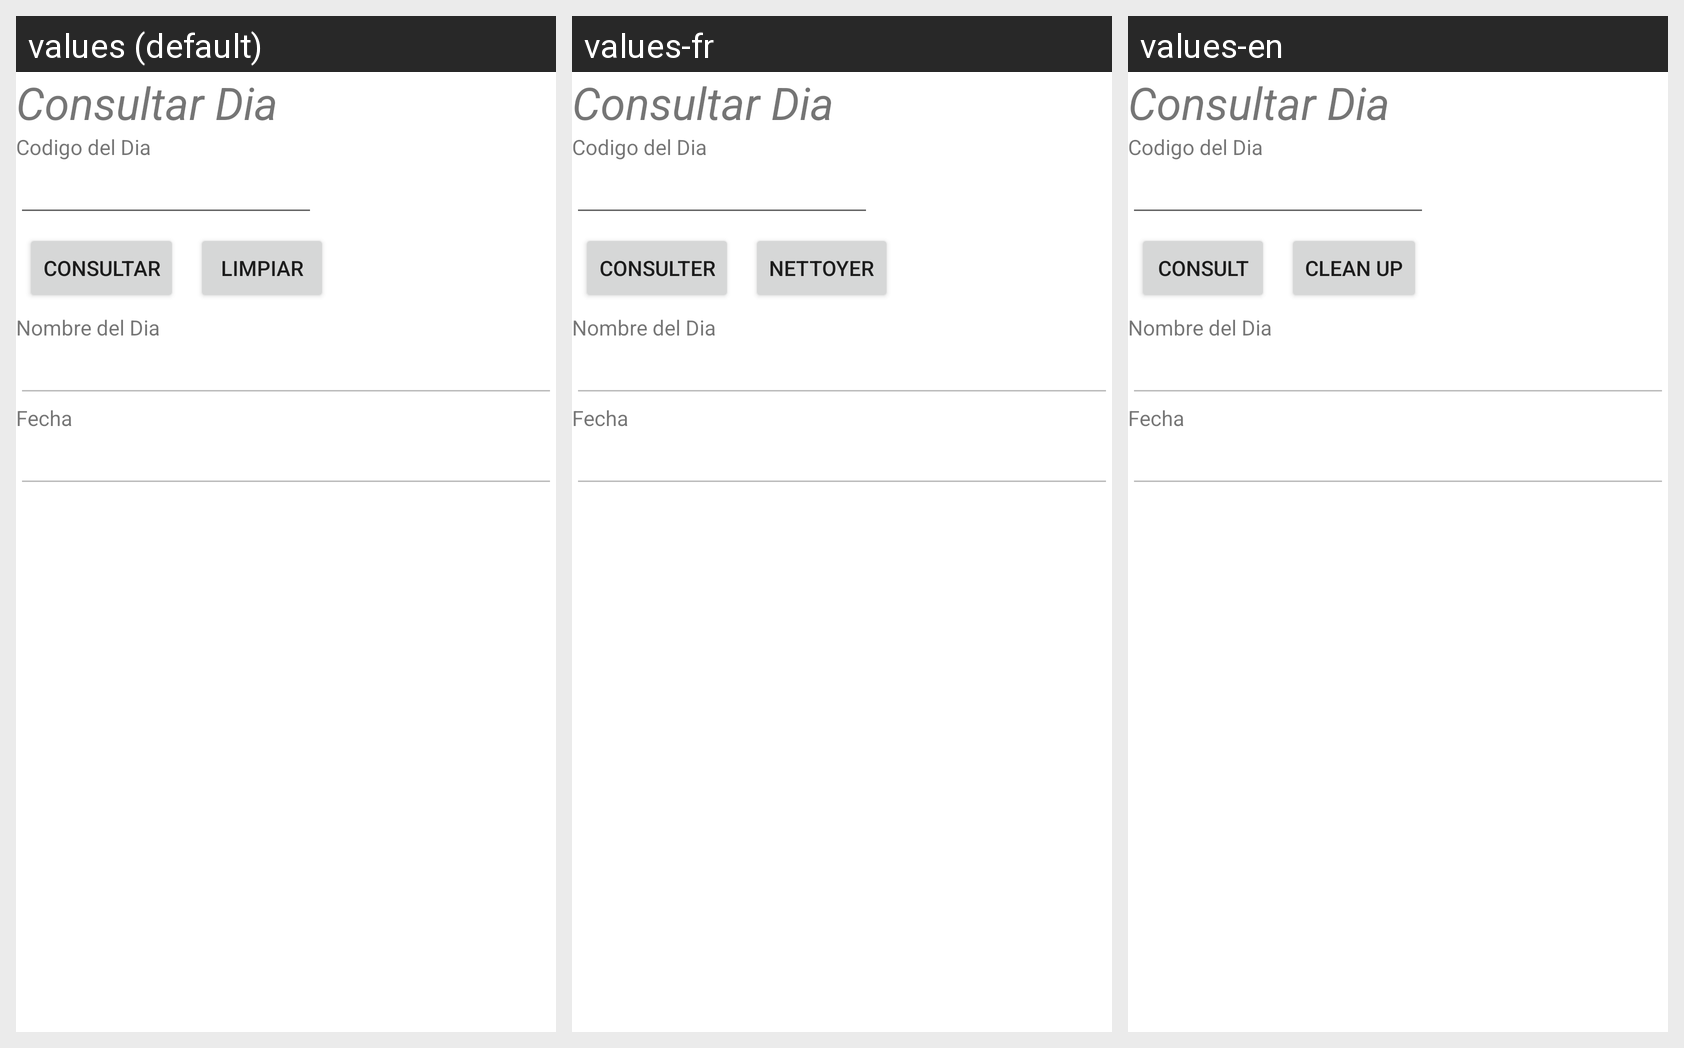

Translations of the strings shown on this Android screen, per locale in the grid:
Android screen res/layout/activity_dia_consultar.xml rendered under 3 locales, left to right: values (default), values-fr, values-en. Device: Nexus 5 (rendered at 1080×1920; each locale shown at half size, 540×960, under a caption strip naming it); theme Theme.Proyecto_PDM_G10.
Strings drawn on this screen, with the default value and each locale's value (text and hints the layout hard-codes, and strings that could not be matched under every locale, appear in the picture but are not listed):

consultar
  values: Consultar
  values-fr: Consulter
  values-en: Consult

limpiar
  values: Limpiar
  values-fr: Nettoyer
  values-en: Clean up
